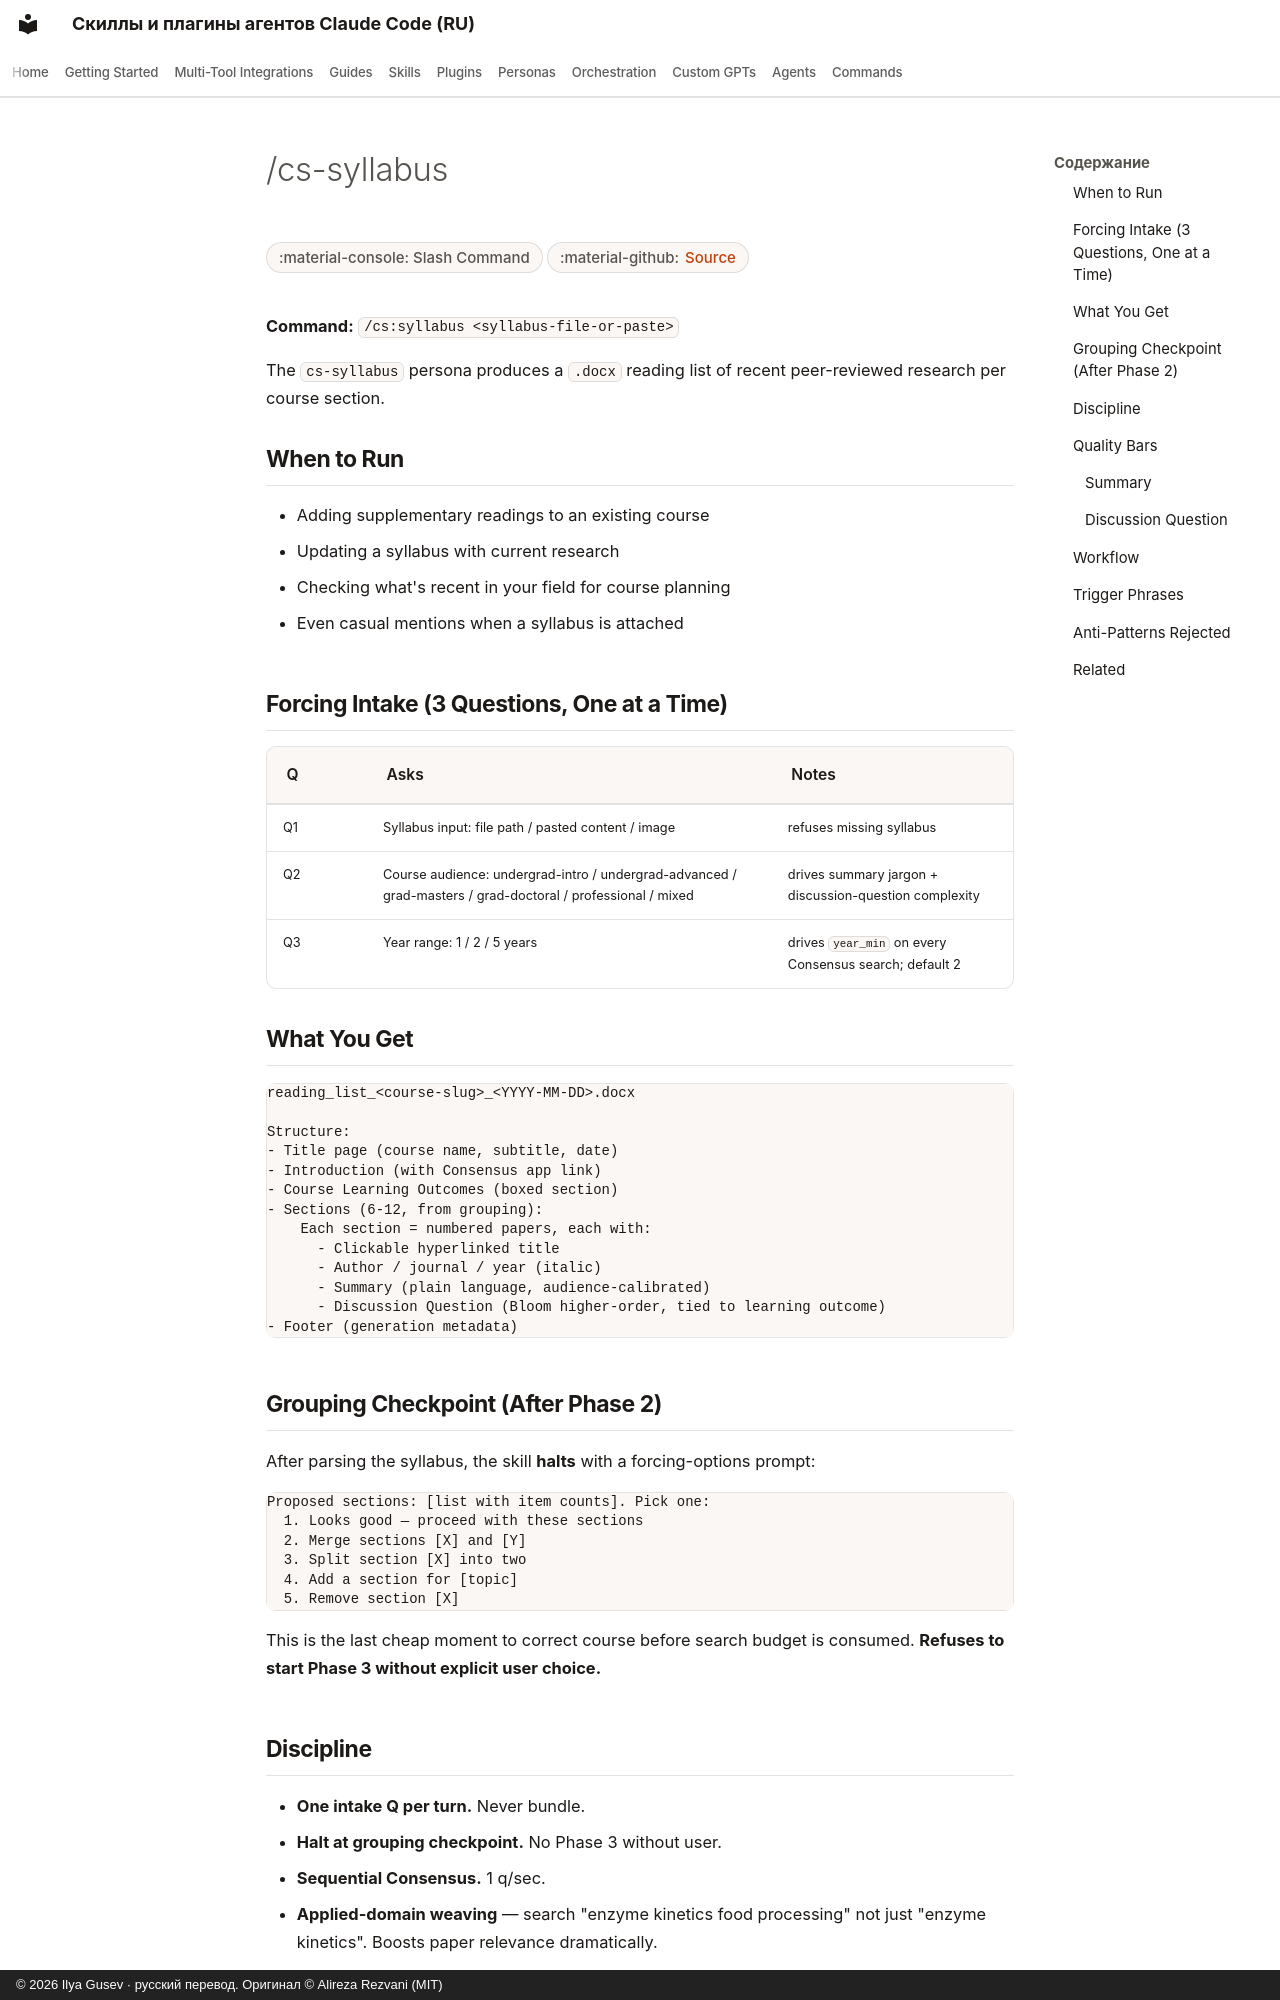

repository: imgusev/claude-skills-ru · page: commands/cs-syllabus/index.html · generator: mkdocs · copyright: © 2026 Ilya Gusev · русский перевод. Оригинал © Alireza Rezvani (MIT)

---
title: "/cs-syllabus — Slash Command for AI Coding Agents"
description: "/cs:syllabus <syllabus-file-or-paste> — Generate curated supplementary reading list from any course syllabus. 3-Q grill-me (input format + audience +. Slash command for Claude Code, Codex CLI, Gemini CLI."
---

# /cs-syllabus

<div class="page-meta" markdown>
<span class="meta-badge">:material-console: Slash Command</span>
<span class="meta-badge">:material-github: <a href="https://github.com/imgusev/claude-skills-ru/tree/main/research/syllabus/commands/cs-syllabus.md">Source</a></span>
</div>


**Command:** `/cs:syllabus <syllabus-file-or-paste>`

The `cs-syllabus` persona produces a `.docx` reading list of recent peer-reviewed research per course section.

## When to Run

- Adding supplementary readings to an existing course
- Updating a syllabus with current research
- Checking what's recent in your field for course planning
- Even casual mentions when a syllabus is attached

## Forcing Intake (3 Questions, One at a Time)

| Q | Asks | Notes |
|---|---|---|
| Q1 | Syllabus input: file path / pasted content / image | refuses missing syllabus |
| Q2 | Course audience: undergrad-intro / undergrad-advanced / grad-masters / grad-doctoral / professional / mixed | drives summary jargon + discussion-question complexity |
| Q3 | Year range: 1 / 2 / 5 years | drives `year_min` on every Consensus search; default 2 |

## What You Get

```
reading_list_<course-slug>_<YYYY-MM-DD>.docx

Structure:
- Title page (course name, subtitle, date)
- Introduction (with Consensus app link)
- Course Learning Outcomes (boxed section)
- Sections (6-12, from grouping):
    Each section = numbered papers, each with:
      - Clickable hyperlinked title
      - Author / journal / year (italic)
      - Summary (plain language, audience-calibrated)
      - Discussion Question (Bloom higher-order, tied to learning outcome)
- Footer (generation metadata)
```

## Grouping Checkpoint (After Phase 2)

After parsing the syllabus, the skill **halts** with a forcing-options prompt:

```
Proposed sections: [list with item counts]. Pick one:
  1. Looks good — proceed with these sections
  2. Merge sections [X] and [Y]
  3. Split section [X] into two
  4. Add a section for [topic]
  5. Remove section [X]
```

This is the last cheap moment to correct course before search budget is consumed. **Refuses to start Phase 3 without explicit user choice.**
